pico-8 play session: no input (idle)

[t = 1 s] idle ~1s (no d-pad/buttons)
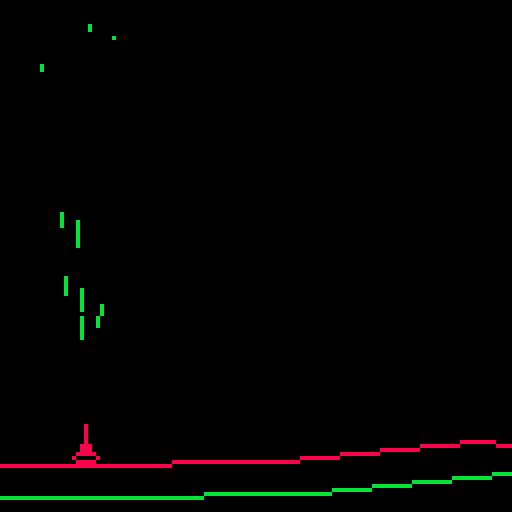
[t = 2 s] idle ~2s (no d-pad/buttons)
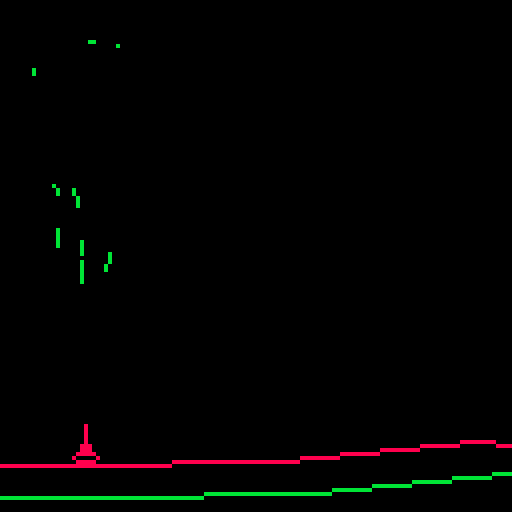
[t = 4 s] idle ~4s (no d-pad/buttons)
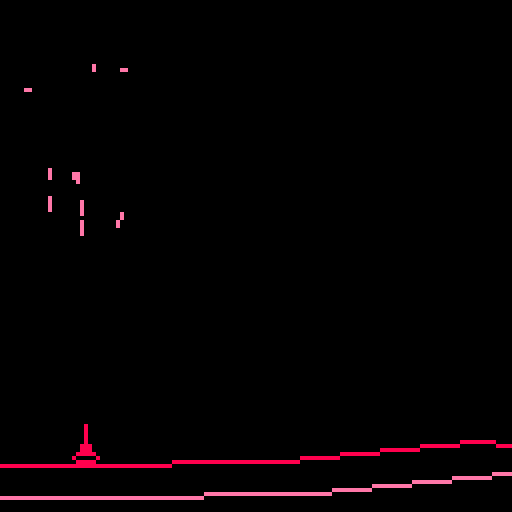
[t = 6 s] idle ~6s (no d-pad/buttons)
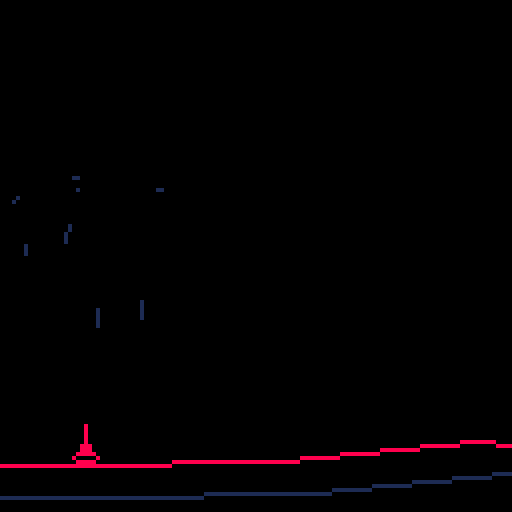

pico-8 cartridge
version 7
__lua__
debug=false
debug_l={}

function _init()
	timer=0
	cam={0,0}
	gravity=0.2
	bullettype={}
--	bullettype[1]={false,false}--{destroy/bounce,momentum}
	bullettype[1]={}
	bullettype[1].vel=5
	bullettype[1].dest=false--{destroy/bounce,momentum}
	bullettype[2]={}
	bullettype[2].vel=2.5
	bullettype[2].dest=true--{destroy/bounce,momentum}

	hillheight=120
	groundheight=10
	hillwidth=3--how many hills before go back to ground
	groundwidth=3--how many low areas before go back to hill
	local los,his=0,0
	ground={}
	ground[1]={-64,0}
	for a=2,200 do
		local h=0
		h=groundheight
		if his>0 then
			if his>hillwidth then 
				his=0
				los+=1
			else
				his+=1
				h+=hillheight
			end
		elseif los>groundwidth then
				los=0
				h+=hillheight
				his+=1
		else
				los+=1
		end
		ground[a]={a*50,-flr(rnd(h))}
		local w=ground[a][1]-ground[a-1][1]
		local h=ground[a-1][2]-ground[a][2]
		ground[a-1].ratio=h/w
		ground[a-1].d=atan2(w,h)
		
	end
	actors={}
	maketank(50,-50,0,0,1)
	makeenemy(10,-100,0,1,1)
end

function getground(a)
	for b=1,#ground-1 do
		if ground[b][1]<a.x and ground[b+1][1]>a.x then
			local w=a.x-ground[b][1]
			return ground[b][2]-w*ground[b].ratio
		elseif ground[b][1]==a.x then
			return ground[b][2]
		end
	end
end

function getgrounddir(a)
	for b=1,#ground-1 do
		if ground[b][1]<a.x and ground[b+1][1]>a.x then
			return ground[b].d
		end
	end
end


function makeactor(t,x,y,d,vel)
	local actor={}
	actor.t=t
	actor.x=x
	actor.y=y
	actor.d=d
	actor.vec={cos(d),sin(d)}
	actor.vel=vel
	actor.grav=true
	actor.delta=timer
	add(actors,actor)
	return actor
end

function maketank(x,y,d,vel,bt)
	local tank=makeactor(1,x,y,d,vel)
	tank.accel=0.08
	tank.decel=0.02
	tank.maxvel=5
	tank.gunangle=0.25
	tank.gunlen=6
	tank.gun={}
	tank.gun.x=0
	tank.gun.y=0
	tank.gun.vec={0,0}
	tank.bt=bt
	
	tank.xoff=-3
	tank.yoff=-7
end

function makebullet(x,y,d,vel,bt)
	local bullet=makeactor(2,x,y,d,vel)
	bullet.tail={0,0}
	bullet.bt=bt
end

function makeenemy(x,y,d,vel,bt)
	local enemy=makeactor(3,x,y,d,vel)
	enemy.grav=false
	enemy.hitbox={}
	enemy.hitbox.x=2
	enemy.hitbox.y=3
	enemy.hitbox.w=10
	enemy.hitbox.h=3
end

function drawactor(t)
	if t.t==1 then
		spr(1,t.x+t.xoff,t.y+t.yoff)
		line(t.x+1,t.y-4,t.gun.x,t.gun.y,8)
	elseif t.t==2 then
		line(t.x,t.y,t.tail[1],t.tail[2],7)
	elseif t.t==3 then
		spr(17,t.x,t.y,2,1)
		if debug then
		rect(t.x+t.hitbox.x,t.y+t.hitbox.y,t.x+t.hitbox.x+t.hitbox.w,t.y+t.hitbox.y+t.hitbox.h,12)
		end
	end
end

function controlactor(a)
	if a.t==1 then
		if btn(5) then
			if btn(0) then 
				a.vel-=a.accel
			elseif btn(1) then 
				a.vel+=a.accel
			else
				if a.vel<0 then
					a.vel+=a.decel
				elseif a.vel>0 then
					a.vel-=a.decel
				end
			end
		else
			if a.vel<0 then
				a.vel+=a.decel
			elseif a.vel>0 then
				a.vel-=a.decel
			end
			if btn(0) then
				a.gunangle=clamp(a.gunangle+0.02,0,0.5,true)
			end
			if btn(1) then 
				a.gunangle=clamp(a.gunangle-0.02,0,0.5,true)
			end
		end
		a.vel=clamp(a.vel,-a.maxvel,a.maxvel,true)
		
		a.gun.vec[1]=cos(a.gunangle)
		a.gun.vec[2]=sin(a.gunangle)
		a.gun.x=a.x+1+a.gun.vec[1]*a.gunlen
		a.gun.y=a.y-4+a.gun.vec[2]*a.gunlen
	elseif a.t==2 then
		a.tail={a.x-a.vec[1],a.y-a.vec[2]}
--		foreach(actors,hitactor)
		for enemy in all(actors) do
			if enemy.t==3 then
			if  a.x>enemy.x+enemy.hitbox.x
			and a.x<enemy.x+enemy.hitbox.x+enemy.hitbox.w
			and a.y>enemy.y+enemy.hitbox.y
			and a.y<enemy.y+enemy.hitbox.y+enemy.hitbox.h then
--			and a.x>enemy.x+enemy.hitbox.x+enemy.hitbox.w
--			and a.x<enemy.x+enemy.hitbox.x+enemy.hitbox.w
				del(actors,enemy)
				del(actors,a)
			end
			end
		end
	end

	if a.y<getground(a) then
		if a.grav then
			a.y+=gravity*(timer-a.delta)
		end
	else
		a.delta=timer
		a.d=getgrounddir(a)
		if a.t==2 then
			--make an array of functions for this?
			--each function is indexed from array with the .bt value
			if bullettype[a.bt].dest then
				del(actors,a)--delete for bounce!
			end
		end
		a.y=getground(a)+1
	end
	
	a.vec[1]=cos(a.d)
	a.vec[2]=sin(a.d)
	a.x+=a.vec[1]*a.vel
 a.y+=a.vec[2]*a.vel
 
 if a.x<cam[1]-128 or a.x>cam[1]+256 or a.y>128 then del(actors,a) end
 if a.t==1 then
  a.gun.x=a.x+1+a.gun.vec[1]*a.gunlen
		a.gun.y=a.y-4+a.gun.vec[2]*a.gunlen
		if btn(4) then
			local bvel=sqrt( (a.gun.vec[1]*bullettype[a.bt].vel+a.vec[1]*a.vel)^2+(a.gun.vec[2]*bullettype[a.bt].vel+a.vec[2]*a.vel)^2 )
			makebullet(a.gun.x,a.gun.y,a.gunangle+rnd(0.04)-0.02,bvel,1)	
		end
		cam[1]=a.x-20 
		if a.y<-60 then
			cam[2]=-118+a.y+60--a.y-80
		else
			cam[2]=-118
		end
 end
end

function _update()
	foreach(actors,controlactor)
	timer+=1
	debug_u()
end

function _draw()
	cls()
	camera(cam[1],cam[2])
	pal(7,flr(rnd(15))+1)
	for a=1,#ground-1 do
		line(ground[a][1],ground[a][2],ground[a+1][1],ground[a+1][2],8)
		line(ground[a][1]+8,ground[a][2]+8,ground[a+1][1]+8,ground[a+1][2]+8,7)
	end
	foreach(actors,drawactor)
	if debug then
		for a=1,#debug_l do
			print(debug_l[a],cam[1]+0,cam[2]+(a-1)*6,8)
		end
	end
end

function clamp(v,mi,ma,h)
	if h then
		if v<mi then v=mi
		elseif v>ma then v=ma
		end
	else
		if v<mi then v=ma
		elseif v>ma then v=mi
		end
	end
	return v
end

function debug_u()
	debug_l[1]=timer
	debug_l[2]="mem="..stat(0)
	debug_l[3]="cpu="..stat(1)
	debug_l[4]="actors:"..#actors
	debug_l[5]="tank x:"..actors[1].x
	debug_l[6]="tank y:"..actors[1].y
	debug_l[7]="tank vel:"..actors[1].vel
	debug_l[8]="gun x:"..actors[1].gun.x
	debug_l[9]="gun y:"..actors[1].gun.y
	debug_l[10]="gun d:"..actors[1].gunangle
	debug_l[11]="gun vx:"..actors[1].gun.vec[1]
	debug_l[12]="gun vy:"..actors[1].gun.vec[2]	
	debug_l[13]="ratio:"..getground(actors[1])
	if actors[1].d!=nil then
--	debug_l[14]="tank d:"..actors[1].d
	end
	debug_l[14]="tank vx:"..actors[1].vec[1]
	debug_l[15]="tank vy:"..actors[1].vec[2]
end
__gfx__
00000000000000000000000000000000000000000000000000000000000000000000000000000000000000000000000000000000000000000000000000000000
00000000000000000000000000000000000000000000000000000000000000000000000000000000000000000000000000000000000000000000000000000000
00000000000888000000000000000000000000000000000000000000000000000000000000000000000000000000000000000000000000000000000000000000
00000000000808000000000000000000000000000000000000000000000000000000000000000000000000000000000000000000000000000000000000000000
00000000008888800000000000000000000000000000000000000000000000000000000000000000000000000000000000000000000000000000000000000000
00000000080000080000000000000000000000000000000000000000000000000000000000000000000000000000000000000000000000000000000000000000
00000000008888800000000000000000000000000000000000000000000000000000000000000000000000000000000000000000000000000000000000000000
00000000000000000000000000000000000000000000000000000000000000000000000000000000000000000000000000000000000000000000000000000000
00000000000000000000000000000000000000000000000000000000000000000000000000000000000000000000000000000000000000000000000000000000
00000000000000000000000000000000000000000000000000000000000000000000000000000000000000000000000000000000000000000000000000000000
00000000000888888888000000000000000000000000000000000000000000000000000000000000000000000000000000000000000000000000000000000000
00000000008000000000800000000000000000000000000000000000000000000000000000000000000000000000000000000000000000000000000000000000
00000000080080808080080000000000000000000000000000000000000000000000000000000000000000000000000000000000000000000000000000000000
00000000008000000000800000000000000000000000000000000000000000000000000000000000000000000000000000000000000000000000000000000000
00000000000888888888000000000000000000000000000000000000000000000000000000000000000000000000000000000000000000000000000000000000
00000000000000000000000000000000000000000000000000000000000000000000000000000000000000000000000000000000000000000000000000000000
00000000000000000000000000000000000000000000000000000000000000000000000000000000000000000000000000000000000000000000000000000000
00000000000000000000000000000000000000000000000000000000000000000000000000000000000000000000000000000000000000000000000000000000
00000000000000000000000000000000000000000000000000000000000000000000000000000000000000000000000000000000000000000000000000000000
00000000000000000000000000000000000000000000000000000000000000000000000000000000000000000000000000000000000000000000000000000000
00000000000000000000000000000000000000000000000000000000000000000000000000000000000000000000000000000000000000000000000000000000
00000000000000000000000000000000000000000000000000000000000000000000000000000000000000000000000000000000000000000000000000000000
00000000000000000000000000000000000000000000000000000000000000000000000000000000000000000000000000000000000000000000000000000000
00000000000000000000000000000000000000000000000000000000000000000000000000000000000000000000000000000000000000000000000000000000
00000000000000000000000000000000000000000000000000000000000000000000000000000000000000000000000000000000000000000000000000000000
00000000000000000000000000000000000000000000000000000000000000000000000000000000000000000000000000000000000000000000000000000000
00000000000000000000000000000000000000000000000000000000000000000000000000000000000000000000000000000000000000000000000000000000
00000000000000000000000000000000000000000000000000000000000000000000000000000000000000000000000000000000000000000000000000000000
00000000000000000000000000000000000000000000000000000000000000000000000000000000000000000000000000000000000000000000000000000000
00000000000000000000000000000000000000000000000000000000000000000000000000000000000000000000000000000000000000000000000000000000
00000000000000000000000000000000000000000000000000000000000000000000000000000000000000000000000000000000000000000000000000000000
00000000000000000000000000000000000000000000000000000000000000000000000000000000000000000000000000000000000000000000000000000000
00000000000000000000000000000000000000000000000000000000000000000000000000000000000000000000000000000000000000000000000000000000
00000000000000000000000000000000000000000000000000000000000000000000000000000000000000000000000000000000000000000000000000000000
00000000000000000000000000000000000000000000000000000000000000000000000000000000000000000000000000000000000000000000000000000000
00000000000000000000000000000000000000000000000000000000000000000000000000000000000000000000000000000000000000000000000000000000
00000000000000000000000000000000000000000000000000000000000000000000000000000000000000000000000000000000000000000000000000000000
00000000000000000000000000000000000000000000000000000000000000000000000000000000000000000000000000000000000000000000000000000000
00000000000000000000000000000000000000000000000000000000000000000000000000000000000000000000000000000000000000000000000000000000
00000000000000000000000000000000000000000000000000000000000000000000000000000000000000000000000000000000000000000000000000000000
00000000000000000000000000000000000000000000000000000000000000000000000000000000000000000000000000000000000000000000000000000000
00000000000000000000000000000000000000000000000000000000000000000000000000000000000000000000000000000000000000000000000000000000
00000000000000000000000000000000000000000000000000000000000000000000000000000000000000000000000000000000000000000000000000000000
00000000000000000000000000000000000000000000000000000000000000000000000000000000000000000000000000000000000000000000000000000000
00000000000000000000000000000000000000000000000000000000000000000000000000000000000000000000000000000000000000000000000000000000
00000000000000000000000000000000000000000000000000000000000000000000000000000000000000000000000000000000000000000000000000000000
00000000000000000000000000000000000000000000000000000000000000000000000000000000000000000000000000000000000000000000000000000000
00000000000000000000000000000000000000000000000000000000000000000000000000000000000000000000000000000000000000000000000000000000
00000000000000000000000000000000000000000000000000000000000000000000000000000000000000000000000000000000000000000000000000000000
00000000000000000000000000000000000000000000000000000000000000000000000000000000000000000000000000000000000000000000000000000000
00000000000000000000000000000000000000000000000000000000000000000000000000000000000000000000000000000000000000000000000000000000
00000000000000000000000000000000000000000000000000000000000000000000000000000000000000000000000000000000000000000000000000000000
00000000000000000000000000000000000000000000000000000000000000000000000000000000000000000000000000000000000000000000000000000000
00000000000000000000000000000000000000000000000000000000000000000000000000000000000000000000000000000000000000000000000000000000
00000000000000000000000000000000000000000000000000000000000000000000000000000000000000000000000000000000000000000000000000000000
00000000000000000000000000000000000000000000000000000000000000000000000000000000000000000000000000000000000000000000000000000000
00000000000000000000000000000000000000000000000000000000000000000000000000000000000000000000000000000000000000000000000000000000
00000000000000000000000000000000000000000000000000000000000000000000000000000000000000000000000000000000000000000000000000000000
00000000000000000000000000000000000000000000000000000000000000000000000000000000000000000000000000000000000000000000000000000000
00000000000000000000000000000000000000000000000000000000000000000000000000000000000000000000000000000000000000000000000000000000
00000000000000000000000000000000000000000000000000000000000000000000000000000000000000000000000000000000000000000000000000000000
00000000000000000000000000000000000000000000000000000000000000000000000000000000000000000000000000000000000000000000000000000000
00000000000000000000000000000000000000000000000000000000000000000000000000000000000000000000000000000000000000000000000000000000
00000000000000000000000000000000000000000000000000000000000000000000000000000000000000000000000000000000000000000000000000000000
00000000000000000000000000000000000000000000000000000000000000000000000000000000000000000000000000000000000000000000000000000000
00000000000000000000000000000000000000000000000000000000000000000000000000000000000000000000000000000000000000000000000000000000
00000000000000000000000000000000000000000000000000000000000000000000000000000000000000000000000000000000000000000000000000000000
00000000000000000000000000000000000000000000000000000000000000000000000000000000000000000000000000000000000000000000000000000000
00000000000000000000000000000000000000000000000000000000000000000000000000000000000000000000000000000000000000000000000000000000
00000000000000000000000000000000000000000000000000000000000000000000000000000000000000000000000000000000000000000000000000000000
00000000000000000000000000000000000000000000000000000000000000000000000000000000000000000000000000000000000000000000000000000000
00000000000000000000000000000000000000000000000000000000000000000000000000000000000000000000000000000000000000000000000000000000
00000000000000000000000000000000000000000000000000000000000000000000000000000000000000000000000000000000000000000000000000000000
00000000000000000000000000000000000000000000000000000000000000000000000000000000000000000000000000000000000000000000000000000000
00000000000000000000000000000000000000000000000000000000000000000000000000000000000000000000000000000000000000000000000000000000
00000000000000000000000000000000000000000000000000000000000000000000000000000000000000000000000000000000000000000000000000000000
00000000000000000000000000000000000000000000000000000000000000000000000000000000000000000000000000000000000000000000000000000000
00000000000000000000000000000000000000000000000000000000000000000000000000000000000000000000000000000000000000000000000000000000
00000000000000000000000000000000000000000000000000000000000000000000000000000000000000000000000000000000000000000000000000000000
00000000000000000000000000000000000000000000000000000000000000000000000000000000000000000000000000000000000000000000000000000000
00000000000000000000000000000000000000000000000000000000000000000000000000000000000000000000000000000000000000000000000000000000
00000000000000000000000000000000000000000000000000000000000000000000000000000000000000000000000000000000000000000000000000000000
00000000000000000000000000000000000000000000000000000000000000000000000000000000000000000000000000000000000000000000000000000000
00000000000000000000000000000000000000000000000000000000000000000000000000000000000000000000000000000000000000000000000000000000
00000000000000000000000000000000000000000000000000000000000000000000000000000000000000000000000000000000000000000000000000000000
00000000000000000000000000000000000000000000000000000000000000000000000000000000000000000000000000000000000000000000000000000000
00000000000000000000000000000000000000000000000000000000000000000000000000000000000000000000000000000000000000000000000000000000
00000000000000000000000000000000000000000000000000000000000000000000000000000000000000000000000000000000000000000000000000000000
00000000000000000000000000000000000000000000000000000000000000000000000000000000000000000000000000000000000000000000000000000000
00000000000000000000000000000000000000000000000000000000000000000000000000000000000000000000000000000000000000000000000000000000
00000000000000000000000000000000000000000000000000000000000000000000000000000000000000000000000000000000000000000000000000000000
00000000000000000000000000000000000000000000000000000000000000000000000000000000000000000000000000000000000000000000000000000000
00000000000000000000000000000000000000000000000000000000000000000000000000000000000000000000000000000000000000000000000000000000
00000000000000000000000000000000000000000000000000000000000000000000000000000000000000000000000000000000000000000000000000000000
00000000000000000000000000000000000000000000000000000000000000000000000000000000000000000000000000000000000000000000000000000000
00000000000000000000000000000000000000000000000000000000000000000000000000000000000000000000000000000000000000000000000000000000
00000000000000000000000000000000000000000000000000000000000000000000000000000000000000000000000000000000000000000000000000000000
00000000000000000000000000000000000000000000000000000000000000000000000000000000000000000000000000000000000000000000000000000000
00000000000000000000000000000000000000000000000000000000000000000000000000000000000000000000000000000000000000000000000000000000
00000000000000000000000000000000000000000000000000000000000000000000000000000000000000000000000000000000000000000000000000000000
00000000000000000000000000000000000000000000000000000000000000000000000000000000000000000000000000000000000000000000000000000000
00000000000000000000000000000000000000000000000000000000000000000000000000000000000000000000000000000000000000000000000000000000
00000000000000000000000000000000000000000000000000000000000000000000000000000000000000000000000000000000000000000000000000000000
00000000000000000000000000000000000000000000000000000000000000000000000000000000000000000000000000000000000000000000000000000000
00000000000000000000000000000000000000000000000000000000000000000000000000000000000000000000000000000000000000000000000000000000
00000000000000000000000000000000000000000000000000000000000000000000000000000000000000000000000000000000000000000000000000000000
00000000000000000000000000000000000000000000000000000000000000000000000000000000000000000000000000000000000000000000000000000000
00000000000000000000000000000000000000000000000000000000000000000000000000000000000000000000000000000000000000000000000000000000
00000000000000000000000000000000000000000000000000000000000000000000000000000000000000000000000000000000000000000000000000000000
00000000000000000000000000000000000000000000000000000000000000000000000000000000000000000000000000000000000000000000000000000000
00000000000000000000000000000000000000000000000000000000000000000000000000000000000000000000000000000000000000000000000000000000
00000000000000000000000000000000000000000000000000000000000000000000000000000000000000000000000000000000000000000000000000000000
00000000000000000000000000000000000000000000000000000000000000000000000000000000000000000000000000000000000000000000000000000000
00000000000000000000000000000000000000000000000000000000000000000000000000000000000000000000000000000000000000000000000000000000
00000000000000000000000000000000000000000000000000000000000000000000000000000000000000000000000000000000000000000000000000000000
00000000000000000000000000000000000000000000000000000000000000000000000000000000000000000000000000000000000000000000000000000000
00000000000000000000000000000000000000000000000000000000000000000000000000000000000000000000000000000000000000000000000000000000
00000000000000000000000000000000000000000000000000000000000000000000000000000000000000000000000000000000000000000000000000000000
00000000000000000000000000000000000000000000000000000000000000000000000000000000000000000000000000000000000000000000000000000000
00000000000000000000000000000000000000000000000000000000000000000000000000000000000000000000000000000000000000000000000000000000
00000000000000000000000000000000000000000000000000000000000000000000000000000000000000000000000000000000000000000000000000000000
00000000000000000000000000000000000000000000000000000000000000000000000000000000000000000000000000000000000000000000000000000000
00000000000000000000000000000000000000000000000000000000000000000000000000000000000000000000000000000000000000000000000000000000
00000000000000000000000000000000000000000000000000000000000000000000000000000000000000000000000000000000000000000000000000000000
00000000000000000000000000000000000000000000000000000000000000000000000000000000000000000000000000000000000000000000000000000000
00000000000000000000000000000000000000000000000000000000000000000000000000000000000000000000000000000000000000000000000000000000
00000000000000000000000000000000000000000000000000000000000000000000000000000000000000000000000000000000000000000000000000000000
00000000000000000000000000000000000000000000000000000000000000000000000000000000000000000000000000000000000000000000000000000000
__gff__
0000000000000000000000000000000000000000000000000000000000000000000000000000000000000000000000000000000000000000000000000000000000000000000000000000000000000000000000000000000000000000000000000000000000000000000000000000000000000000000000000000000000000000
0000000000000000000000000000000000000000000000000000000000000000000000000000000000000000000000000000000000000000000000000000000000000000000000000000000000000000000000000000000000000000000000000000000000000000000000000000000000000000000000000000000000000000
__map__
0000000000000000000000000000000000000000000000000000000000000000000000000000000000000000000000000000000000000000000000000000000000000000000000000000000000000000000000000000000000000000000000000000000000000000000000000000000000000000000000000000000000000000
0000000000000000000000000000000000000000000000000000000000000000000000000000000000000000000000000000000000000000000000000000000000000000000000000000000000000000000000000000000000000000000000000000000000000000000000000000000000000000000000000000000000000000
0000000000000000000000000000000000000000000000000000000000000000000000000000000000000000000000000000000000000000000000000000000000000000000000000000000000000000000000000000000000000000000000000000000000000000000000000000000000000000000000000000000000000000
0000000000000000000000000000000000000000000000000000000000000000000000000000000000000000000000000000000000000000000000000000000000000000000000000000000000000000000000000000000000000000000000000000000000000000000000000000000000000000000000000000000000000000
0000000000000000000000000000000000000000000000000000000000000000000000000000000000000000000000000000000000000000000000000000000000000000000000000000000000000000000000000000000000000000000000000000000000000000000000000000000000000000000000000000000000000000
0000000000000000000000000000000000000000000000000000000000000000000000000000000000000000000000000000000000000000000000000000000000000000000000000000000000000000000000000000000000000000000000000000000000000000000000000000000000000000000000000000000000000000
0000000000000000000000000000000000000000000000000000000000000000000000000000000000000000000000000000000000000000000000000000000000000000000000000000000000000000000000000000000000000000000000000000000000000000000000000000000000000000000000000000000000000000
0000000000000000000000000000000000000000000000000000000000000000000000000000000000000000000000000000000000000000000000000000000000000000000000000000000000000000000000000000000000000000000000000000000000000000000000000000000000000000000000000000000000000000
0000000000000000000000000000000000000000000000000000000000000000000000000000000000000000000000000000000000000000000000000000000000000000000000000000000000000000000000000000000000000000000000000000000000000000000000000000000000000000000000000000000000000000
0000000000000000000000000000000000000000000000000000000000000000000000000000000000000000000000000000000000000000000000000000000000000000000000000000000000000000000000000000000000000000000000000000000000000000000000000000000000000000000000000000000000000000
0000000000000000000000000000000000000000000000000000000000000000000000000000000000000000000000000000000000000000000000000000000000000000000000000000000000000000000000000000000000000000000000000000000000000000000000000000000000000000000000000000000000000000
0000000000000000000000000000000000000000000000000000000000000000000000000000000000000000000000000000000000000000000000000000000000000000000000000000000000000000000000000000000000000000000000000000000000000000000000000000000000000000000000000000000000000000
0000000000000000000000000000000000000000000000000000000000000000000000000000000000000000000000000000000000000000000000000000000000000000000000000000000000000000000000000000000000000000000000000000000000000000000000000000000000000000000000000000000000000000
0000000000000000000000000000000000000000000000000000000000000000000000000000000000000000000000000000000000000000000000000000000000000000000000000000000000000000000000000000000000000000000000000000000000000000000000000000000000000000000000000000000000000000
0000000000000000000000000000000000000000000000000000000000000000000000000000000000000000000000000000000000000000000000000000000000000000000000000000000000000000000000000000000000000000000000000000000000000000000000000000000000000000000000000000000000000000
0000000000000000000000000000000000000000000000000000000000000000000000000000000000000000000000000000000000000000000000000000000000000000000000000000000000000000000000000000000000000000000000000000000000000000000000000000000000000000000000000000000000000000
0000000000000000000000000000000000000000000000000000000000000000000000000000000000000000000000000000000000000000000000000000000000000000000000000000000000000000000000000000000000000000000000000000000000000000000000000000000000000000000000000000000000000000
0000000000000000000000000000000000000000000000000000000000000000000000000000000000000000000000000000000000000000000000000000000000000000000000000000000000000000000000000000000000000000000000000000000000000000000000000000000000000000000000000000000000000000
0000000000000000000000000000000000000000000000000000000000000000000000000000000000000000000000000000000000000000000000000000000000000000000000000000000000000000000000000000000000000000000000000000000000000000000000000000000000000000000000000000000000000000
0000000000000000000000000000000000000000000000000000000000000000000000000000000000000000000000000000000000000000000000000000000000000000000000000000000000000000000000000000000000000000000000000000000000000000000000000000000000000000000000000000000000000000
0000000000000000000000000000000000000000000000000000000000000000000000000000000000000000000000000000000000000000000000000000000000000000000000000000000000000000000000000000000000000000000000000000000000000000000000000000000000000000000000000000000000000000
0000000000000000000000000000000000000000000000000000000000000000000000000000000000000000000000000000000000000000000000000000000000000000000000000000000000000000000000000000000000000000000000000000000000000000000000000000000000000000000000000000000000000000
0000000000000000000000000000000000000000000000000000000000000000000000000000000000000000000000000000000000000000000000000000000000000000000000000000000000000000000000000000000000000000000000000000000000000000000000000000000000000000000000000000000000000000
0000000000000000000000000000000000000000000000000000000000000000000000000000000000000000000000000000000000000000000000000000000000000000000000000000000000000000000000000000000000000000000000000000000000000000000000000000000000000000000000000000000000000000
0000000000000000000000000000000000000000000000000000000000000000000000000000000000000000000000000000000000000000000000000000000000000000000000000000000000000000000000000000000000000000000000000000000000000000000000000000000000000000000000000000000000000000
0000000000000000000000000000000000000000000000000000000000000000000000000000000000000000000000000000000000000000000000000000000000000000000000000000000000000000000000000000000000000000000000000000000000000000000000000000000000000000000000000000000000000000
0000000000000000000000000000000000000000000000000000000000000000000000000000000000000000000000000000000000000000000000000000000000000000000000000000000000000000000000000000000000000000000000000000000000000000000000000000000000000000000000000000000000000000
0000000000000000000000000000000000000000000000000000000000000000000000000000000000000000000000000000000000000000000000000000000000000000000000000000000000000000000000000000000000000000000000000000000000000000000000000000000000000000000000000000000000000000
0000000000000000000000000000000000000000000000000000000000000000000000000000000000000000000000000000000000000000000000000000000000000000000000000000000000000000000000000000000000000000000000000000000000000000000000000000000000000000000000000000000000000000
0000000000000000000000000000000000000000000000000000000000000000000000000000000000000000000000000000000000000000000000000000000000000000000000000000000000000000000000000000000000000000000000000000000000000000000000000000000000000000000000000000000000000000
0000000000000000000000000000000000000000000000000000000000000000000000000000000000000000000000000000000000000000000000000000000000000000000000000000000000000000000000000000000000000000000000000000000000000000000000000000000000000000000000000000000000000000
0000000000000000000000000000000000000000000000000000000000000000000000000000000000000000000000000000000000000000000000000000000000000000000000000000000000000000000000000000000000000000000000000000000000000000000000000000000000000000000000000000000000000000
